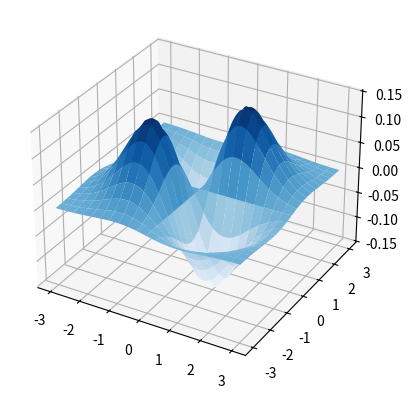

The script that saved this image:
import numpy as np
import matplotlib.pyplot as plt

x, y = np.ogrid[-3:3:7j, -3:3:7j]
# 2
x1, y1 = np.mgrid[-3:3:101j, -3:3:101j]
# 3:和2结果一样
u = np.linspace(-3, 3, 7)
x2, y2 = np.meshgrid(u, u)
# print(x)
# print(y)
# print(x1)
# print(y1)
z = x1 * y1 * np.exp(-(x1 ** 2 + y1 ** 2) / 2) / np.sqrt(2 * np.pi)
fig = plt.figure()
ax = fig.add_subplot(111, projection='3d')
ax.plot_surface(x1, y1, z, rstride=5, cstride=5, cmap=plt.get_cmap('Blues'), lw=0.5)
plt.show()
